Run: headless pygame with SDL's dummy video driver; simulated clock (each Clock.tick advances the game by its frame time, no real sleeping); random seed 0; keys injected as events and as key.get_pressed() state; no mouse input.
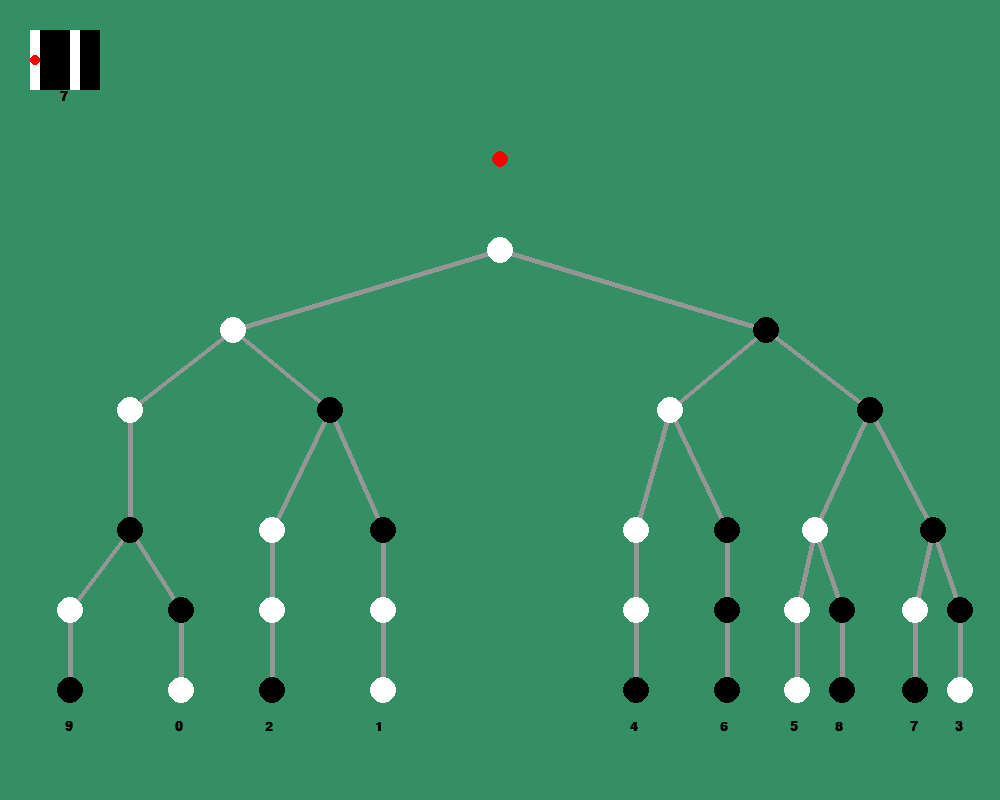
Frame 1 of 4 · flips 1–60 · no input
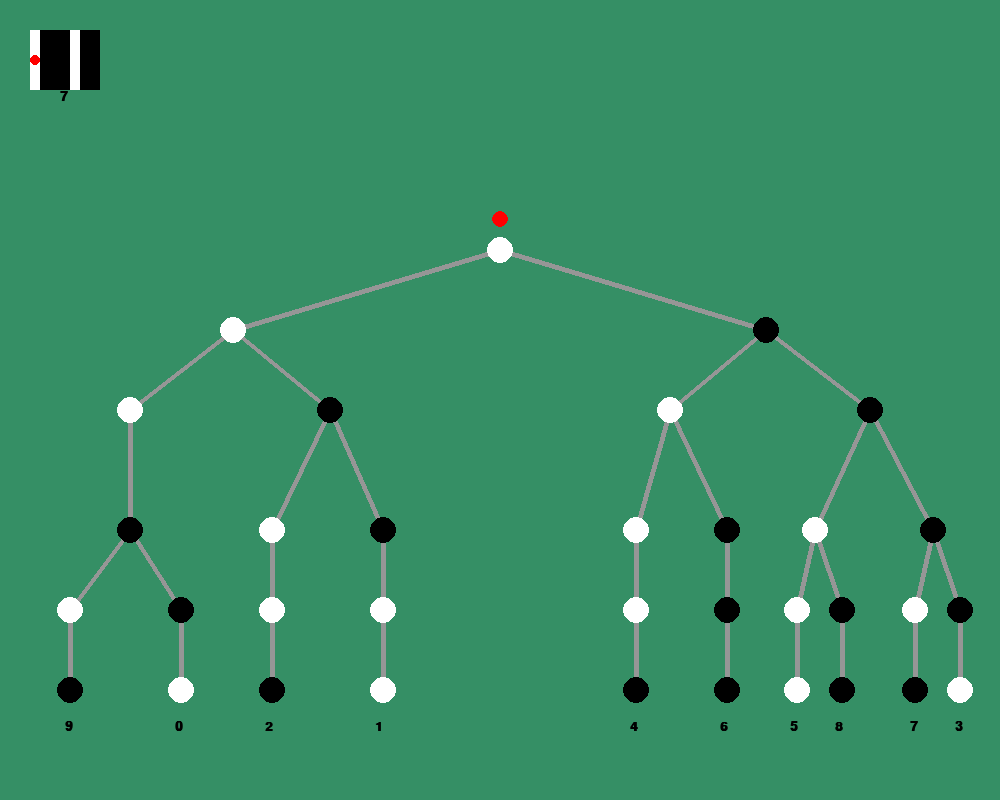
Frame 2 of 4 · flips 61–180 · tapped SPACE, RETURN · held RIGHT (→), D
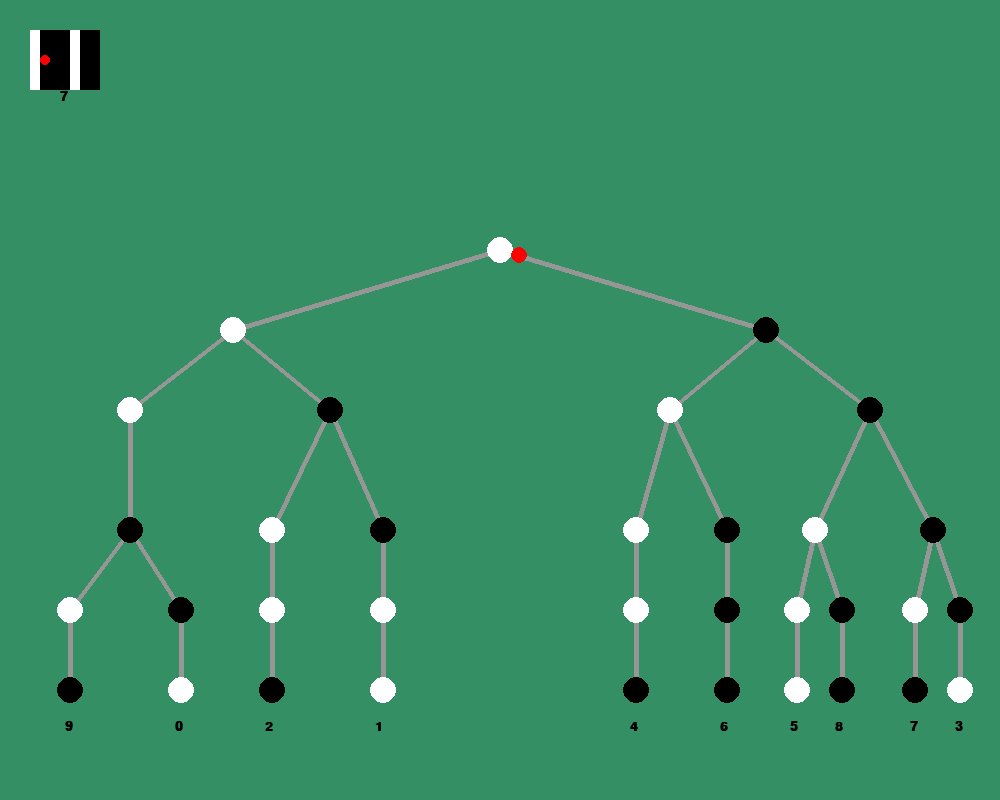
Frame 3 of 4 · flips 181–300 · held DOWN (↓), S
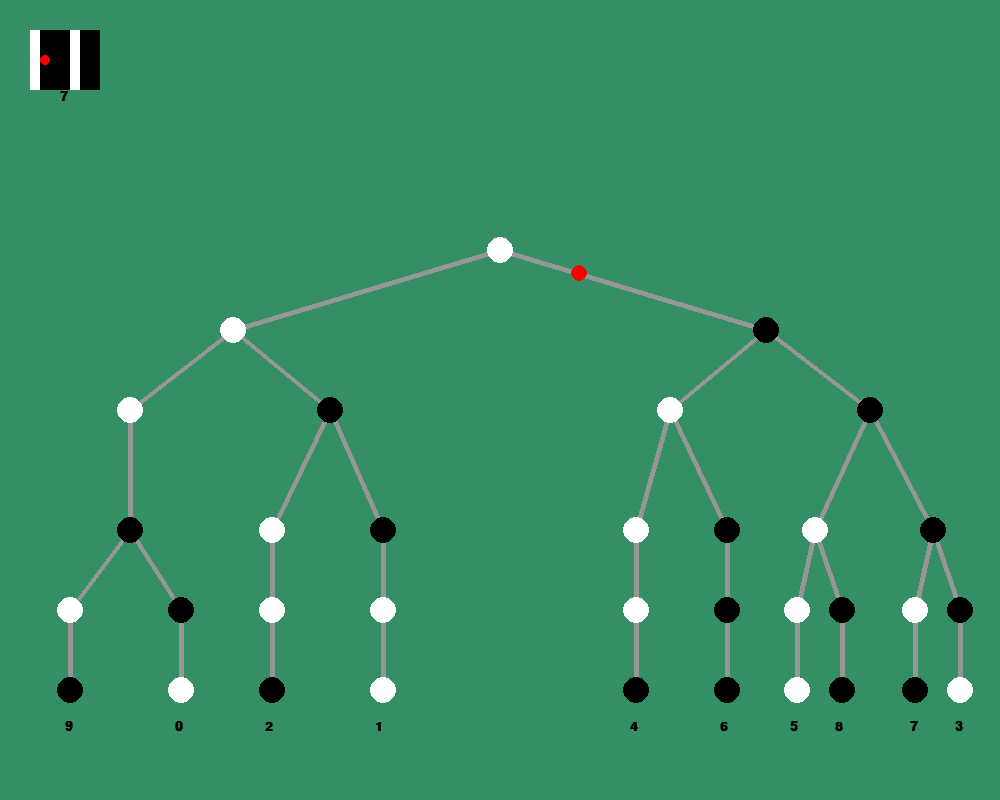
Frame 4 of 4 · flips 301–420 · held LEFT (←), A, UP (↑), W

The pygame program that drew these frames:

import pygame

pygame.font.init()

# CONSTANTES DA TELA
WIDTH, HEIGHT = 1000, 800
WIN = pygame.display.set_mode((WIDTH, HEIGHT))

# COLORS
BACKGROUND_COLOR = 53, 143, 101
WHITE = 255, 255, 255
BLACK = 0, 0, 0
GREY_150 = 150, 150, 150
RED = 255, 0, 0

# FPS do 'jogo'
FPS = 60

# CIRCLE RADIUS
RADIUS = 13

FONT = pygame.font.SysFont('cambriamath', 20, True)
HEADING = pygame.font.SysFont('cambriamath', 35, True)

x, Y = 15, 60


def setup():
    pygame.display.set_caption("Trabalho Final - Yanna")
    draw_tree()
    scanner(x, Y)
    pygame.display.update()


def main():
    clock = pygame.time.Clock()
    run = True
    new_s_x = 15
    reader_x = WIDTH/2
    reader_y = 150
    move_scanner = True
    case = 0
    while run:
        pygame.display.update()
        clock.tick(FPS)
        if case != 7:
            animation(new_s_x, reader_x, reader_y)
        else:
            WIN.fill(BACKGROUND_COLOR)
            message = HEADING.render('O número presente no código de barras é:', True, BLACK)
            number = HEADING.render('7', True, BLACK)
            WIN.blit(message, (150, HEIGHT/2 - 100))
            WIN.blit(number, (WIDTH / 2-10, HEIGHT / 2))

        if move_scanner:
            new_s_x += 0.5

        if (new_s_x - 5) % 10 == 0 and new_s_x > 30:
            move_scanner = False

            if case == 0:
                reader_y += 0.5

                if reader_y == 250:
                    case = 1
                    move_scanner = True

            elif case == 1:
                reader_x += 0.5
                reader_y = ((40*reader_x) / 133) + (13250 / 133)

                if reader_x == 766:
                    case = 2
                    move_scanner = True

            elif case == 2:
                reader_x += 0.5
                reader_y = ((10*reader_x) / 13) - (3370 / 13)

                if reader_x == 870:
                    case = 3
                    move_scanner = True

            elif case == 3:
                reader_x += 0.5
                reader_y = ((40*reader_x) / 21) - (8730 / 7)

                if reader_x == 933:
                    case = 4
                    move_scanner = True

            elif case == 4:
                reader_x -= 0.5
                reader_y = -(40/9)*(reader_x - 933) + 530

                if reader_x == 915:
                    case = 5
                    move_scanner = True

            elif case == 5:
                reader_y += 0.5

                if reader_y == 690:
                    case = 6

            elif case == 6:
                reader_y += 0.5

                if reader_y == 715:
                    move_scanner = True
                    case = 7

        # Para o programa parar quando
        for event in pygame.event.get():
            if event.type == pygame.QUIT:
                run = False

    pygame.quit()


def draw_tree():
    WIN.fill(BACKGROUND_COLOR)
    draw_barcode()
    draw_lines_tree()
    draw_circles_tree()
    draw_numbers_tree()


def draw_circles_tree():
    # ROOT
    pygame.draw.circle(WIN, WHITE, (WIDTH/2, 250), RADIUS, RADIUS)

    # LEFT TREE of root
    pygame.draw.circle(WIN, WHITE, (WIDTH/3 - 100, 330), RADIUS, RADIUS)

    pygame.draw.circle(WIN, WHITE, (WIDTH/5 - 70, 410), RADIUS, RADIUS)
    pygame.draw.circle(WIN, BLACK, (WIDTH/5 - 70, 530), RADIUS, RADIUS)
    pygame.draw.circle(WIN, WHITE, (WIDTH/11-20, 610), RADIUS, RADIUS)

    pygame.draw.circle(WIN, BLACK, (2*WIDTH/11, 610), RADIUS, RADIUS)
    pygame.draw.circle(WIN, BLACK, (WIDTH/11-20, 690), RADIUS, RADIUS)
    pygame.draw.circle(WIN, WHITE, (2*WIDTH/11, 690), RADIUS, RADIUS)

    pygame.draw.circle(WIN, BLACK, (2*WIDTH/5 - 70, 410), RADIUS, RADIUS)
    pygame.draw.circle(WIN, WHITE, (3*WIDTH/11, 530), RADIUS, RADIUS)
    pygame.draw.circle(WIN, WHITE, (3*WIDTH/11, 610), RADIUS, RADIUS)
    pygame.draw.circle(WIN, BLACK, (3*WIDTH/11, 690), RADIUS, RADIUS)

    pygame.draw.circle(WIN, BLACK, (4*WIDTH/11+20, 530), RADIUS, RADIUS)
    pygame.draw.circle(WIN, WHITE, (4*WIDTH/11+20, 610), RADIUS, RADIUS)
    pygame.draw.circle(WIN, WHITE, (4*WIDTH/11+20, 690), RADIUS, RADIUS)

    # RIGHT TREE of root
    pygame.draw.circle(WIN, BLACK, (2*WIDTH/3 + 100, 330), RADIUS, RADIUS)

    pygame.draw.circle(WIN, WHITE, (3*WIDTH/5 + 70, 410), RADIUS, RADIUS)

    pygame.draw.circle(WIN, WHITE, (7*WIDTH/11, 530), RADIUS, RADIUS)
    pygame.draw.circle(WIN, WHITE, (7*WIDTH/11, 610), RADIUS, RADIUS)
    pygame.draw.circle(WIN, BLACK, (7*WIDTH/11, 690), RADIUS, RADIUS)

    pygame.draw.circle(WIN, BLACK, (8*WIDTH/11, 530), RADIUS, RADIUS)
    pygame.draw.circle(WIN, BLACK, (8*WIDTH/11, 610), RADIUS, RADIUS)
    pygame.draw.circle(WIN, BLACK, (8*WIDTH/11, 690), RADIUS, RADIUS)

    pygame.draw.circle(WIN, BLACK, (4*WIDTH/5 + 70, 410), RADIUS, RADIUS)

    pygame.draw.circle(WIN, WHITE, (8.2*WIDTH/11 + 70, 530), RADIUS, RADIUS)
    pygame.draw.circle(WIN, WHITE, (8*WIDTH/11 + 70, 610), RADIUS, RADIUS)
    pygame.draw.circle(WIN, BLACK, (8.5*WIDTH/11 + 70, 610), RADIUS, RADIUS)
    pygame.draw.circle(WIN, WHITE, (8*WIDTH/11 + 70, 690), RADIUS, RADIUS)
    pygame.draw.circle(WIN, BLACK, (8.5*WIDTH/11 + 70, 690), RADIUS, RADIUS)

    pygame.draw.circle(WIN, BLACK, (9.5*WIDTH/11 + 70, 530), RADIUS, RADIUS)
    pygame.draw.circle(WIN, WHITE, (9.3*WIDTH/11 + 70, 610), RADIUS, RADIUS)
    pygame.draw.circle(WIN, BLACK, (9.3*WIDTH/11 + 70, 690), RADIUS, RADIUS)

    pygame.draw.circle(WIN, BLACK, (9.8*WIDTH/11 + 70, 610), RADIUS, RADIUS)
    pygame.draw.circle(WIN, WHITE, (9.8*WIDTH/11 + 70, 690), RADIUS, RADIUS)


def draw_lines_tree():
    pygame.draw.line(WIN, GREY_150, (WIDTH / 2, 250), (WIDTH / 3 - 100, 330), 5)
    pygame.draw.line(WIN, GREY_150, (WIDTH / 2, 250), (2 * WIDTH / 3 + 100, 330), 5)

    pygame.draw.line(WIN, GREY_150, (WIDTH / 3 - 100, 330), (WIDTH/5 - 70, 410), 5)
    pygame.draw.line(WIN, GREY_150, (WIDTH / 3 - 100, 330), (2*WIDTH/5 - 70, 410), 5)
    pygame.draw.line(WIN, GREY_150, (2 * WIDTH / 3 + 100, 330), (3*WIDTH/5 + 70, 410), 5)
    pygame.draw.line(WIN, GREY_150, (2 * WIDTH / 3 + 100, 330), (4*WIDTH/5 + 70, 410), 5)

    pygame.draw.line(WIN, GREY_150, (WIDTH/5 - 70, 410), (WIDTH/5 - 70, 530), 5)
    pygame.draw.line(WIN, GREY_150, (2*WIDTH/5 - 70, 410), (3*WIDTH/11, 530), 5)
    pygame.draw.line(WIN, GREY_150, (2*WIDTH/5 - 70, 410), (4*WIDTH/11+20, 530), 5)
    pygame.draw.line(WIN, GREY_150,  (3*WIDTH/5 + 70, 410), (7*WIDTH/11, 530), 5)
    pygame.draw.line(WIN, GREY_150,  (3*WIDTH/5 + 70, 410), (8*WIDTH/11, 530), 5)
    pygame.draw.line(WIN, GREY_150, (4*WIDTH/5 + 70, 410), (8.2*WIDTH/11 + 70, 530), 5)
    pygame.draw.line(WIN, GREY_150, (4*WIDTH/5 + 70, 410), (9.5*WIDTH/11 + 70, 530), 5)

    pygame.draw.line(WIN, GREY_150, (WIDTH/5 - 70, 530), (WIDTH/11-20, 610), 5)
    pygame.draw.line(WIN, GREY_150, (WIDTH/5 - 70, 530), (2*WIDTH/11, 610), 5)
    pygame.draw.line(WIN, GREY_150, (3*WIDTH/11, 530), (3*WIDTH/11, 610), 5)
    pygame.draw.line(WIN, GREY_150, (4*WIDTH/11+20, 530), (4*WIDTH/11+20, 610), 5)
    pygame.draw.line(WIN, GREY_150, (7*WIDTH/11, 530), (7*WIDTH/11, 610), 5)
    pygame.draw.line(WIN, GREY_150, (8*WIDTH/11, 530), (8*WIDTH/11, 610), 5)
    pygame.draw.line(WIN, GREY_150, (8.2*WIDTH/11 + 70, 530), (8*WIDTH/11 + 70, 610), 5)
    pygame.draw.line(WIN, GREY_150, (8.2*WIDTH/11 + 70, 530), (8.5*WIDTH/11 + 70, 610), 5)
    pygame.draw.line(WIN, GREY_150, (9.5*WIDTH/11 + 70, 530), (9.3*WIDTH/11 + 70, 610), 5)
    pygame.draw.line(WIN, GREY_150, (9.5*WIDTH/11 + 70, 530), (9.8*WIDTH/11 + 70, 610), 5)

    pygame.draw.line(WIN, GREY_150, (WIDTH/11-20, 610), (WIDTH/11-20, 690), 5)
    pygame.draw.line(WIN, GREY_150, (2*WIDTH/11, 610), (2*WIDTH/11, 690), 5)
    pygame.draw.line(WIN, GREY_150, (3*WIDTH/11, 610), (3*WIDTH/11, 690), 5)
    pygame.draw.line(WIN, GREY_150, (4*WIDTH/11+20, 610), (4*WIDTH/11+20, 690), 5)
    pygame.draw.line(WIN, GREY_150, (7*WIDTH/11, 610), (7*WIDTH/11, 690), 5)
    pygame.draw.line(WIN, GREY_150, (8*WIDTH/11, 610), (8*WIDTH/11, 690), 5)
    pygame.draw.line(WIN, GREY_150, (8*WIDTH/11 + 70, 610), (8*WIDTH/11 + 70, 690), 5)
    pygame.draw.line(WIN, GREY_150, (8.5*WIDTH/11 + 70, 610), (8.5*WIDTH/11 + 70, 690), 5)
    pygame.draw.line(WIN, GREY_150, (9.3*WIDTH/11 + 70, 610), (9.3*WIDTH/11 + 70, 690), 5)
    pygame.draw.line(WIN, GREY_150, (9.8*WIDTH/11 + 70, 610), (9.8*WIDTH/11 + 70, 690), 5)


def draw_numbers_tree():
    # f = pygame.font.get_fonts()
    # print(f)
    number = FONT.render('0', True, BLACK)
    WIN.blit(number, (175, 720))

    number = FONT.render('1', True, BLACK)
    WIN.blit(number, (375, 720))

    number = FONT.render('2', True, BLACK)
    WIN.blit(number, (265, 720))

    number = FONT.render('3', True, BLACK)
    WIN.blit(number, (955, 720))

    number = FONT.render('4', True, BLACK)
    WIN.blit(number, (630, 720))

    number = FONT.render('5', True, BLACK)
    WIN.blit(number, (790, 720))

    number = FONT.render('6', True, BLACK)
    WIN.blit(number, (720, 720))

    number = FONT.render('7', True, BLACK)
    WIN.blit(number, (910, 720))

    number = FONT.render('8', True, BLACK)
    WIN.blit(number, (835, 720))

    number = FONT.render('9', True, BLACK)
    WIN.blit(number, (65, 720))


def draw_barcode():
    pygame.draw.rect(WIN, WHITE, pygame.Rect(30, 30, 10, 60))
    pygame.draw.rect(WIN, BLACK, pygame.Rect(40, 30, 10, 60))
    pygame.draw.rect(WIN, BLACK, pygame.Rect(50, 30, 10, 60))
    pygame.draw.rect(WIN, BLACK, pygame.Rect(60, 30, 10, 60))
    pygame.draw.rect(WIN, WHITE, pygame.Rect(70, 30, 10, 60))
    pygame.draw.rect(WIN, BLACK, pygame.Rect(80, 30, 10, 60))
    pygame.draw.rect(WIN, BLACK, pygame.Rect(90, 30, 10, 60))
    number = FONT.render('7', True, BLACK)
    WIN.blit(number, (60, 90))


def scanner(pos_x, pos_y):
    pygame.draw.circle(WIN, RED, (pos_x, pos_y), 5, 5)


def reader(pos_x, pos_y):
    pygame.draw.circle(WIN, RED, (pos_x, pos_y), 8, 8)


def animation(s_x, r_x, r_y):
    draw_tree()
    scanner(s_x, Y)
    reader(r_x, r_y)


if __name__ == "__main__":
    setup()
    main()
